Image classification data set "MRI_PROCESSED" (JpLimags/MRI_based_brain_tumor_detection on GitHub). Class labels (4): glioma tumor, meningioma tumor, no tumor, pituitary tumor.

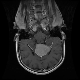
Label: meningioma tumor

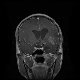
Label: glioma tumor

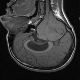
Label: no tumor

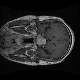
Label: pituitary tumor

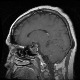
Label: pituitary tumor

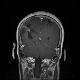
Label: glioma tumor
